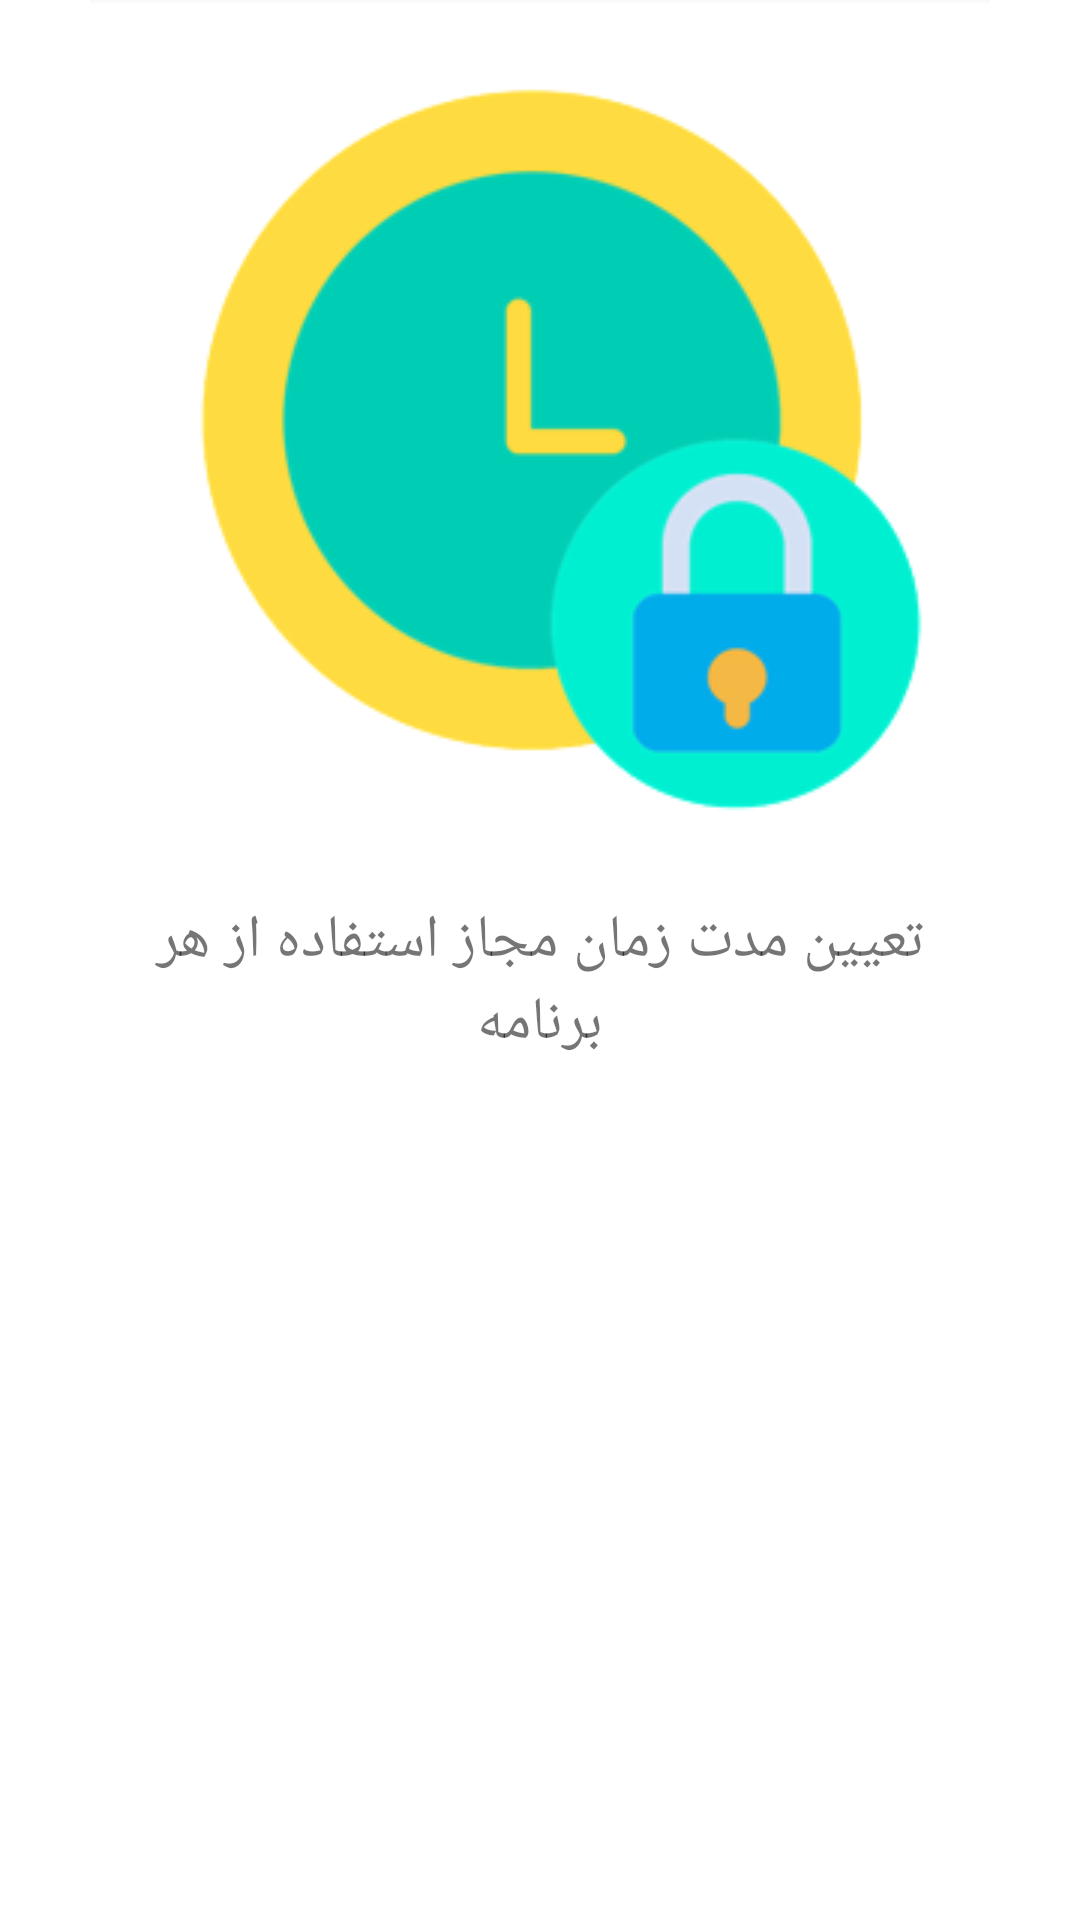

Reconstruct the res/layout file that produces this screen, plus the resources it refers to.
<!-- AndroidManifest.xml: application theme Kids -->
<!-- res/layout/fragment_1.xml -->
<?xml version="1.0" encoding="utf-8"?>
<LinearLayout xmlns:android="http://schemas.android.com/apk/res/android"
    xmlns:app="http://schemas.android.com/apk/res-auto"
    android:orientation="vertical"
    xmlns:tools="http://schemas.android.com/tools"
    android:layout_width="match_parent"
    android:layout_height="match_parent"
    tools:context=".SplashScreen.Fragment1">

    <ImageView
        android:id="@+id/imageView4"
        android:layout_width="300dp"
        android:layout_height="300dp"
        android:layout_gravity="center_horizontal"
        android:src="@drawable/lockclock" />

    <TextView
        android:layout_width="wrap_content"
        android:layout_height="wrap_content"
        android:layout_gravity="center_horizontal"
        android:layout_marginLeft="30dp"
        android:layout_marginRight="30dp"
        android:gravity="center_horizontal"
        android:text="تعیین مدت زمان مجاز استفاده از هر برنامه"
        android:textSize="20sp"
        android:layout_marginStart="30dp"
        android:layout_marginEnd="30dp" />
</LinearLayout>
<!-- resources referenced by this layout -->
<resources>
  <!-- drawable lockclock: png bitmap (drawable, 19602 bytes) -->
  <style name="Kids" parent="Theme.MaterialComponents.Light.NoActionBar">
          <item name="materialButtonStyle">@style/buttonStyle</item>
          <item name="textInputStyle">@style/textInputStyle</item>
      </style>
  <style name="buttonStyle" parent="Widget.MaterialComponents.Button">
          <item name="android:backgroundTint" tools:targetApi="lollipop">@color/white</item>
          <item name="android:textColor">@color/ButtonTextColor</item>
      </style>
  <style name="textInputStyle" parent="Widget.MaterialComponents.TextInputLayout.OutlinedBox">
          <item name="android:background" tools:targetApi="lollipop">@color/white</item>
      </style>
  <color name="white">#FFFFFFFF</color>
  <color name="ButtonTextColor">#4B4B4B</color>
</resources>
